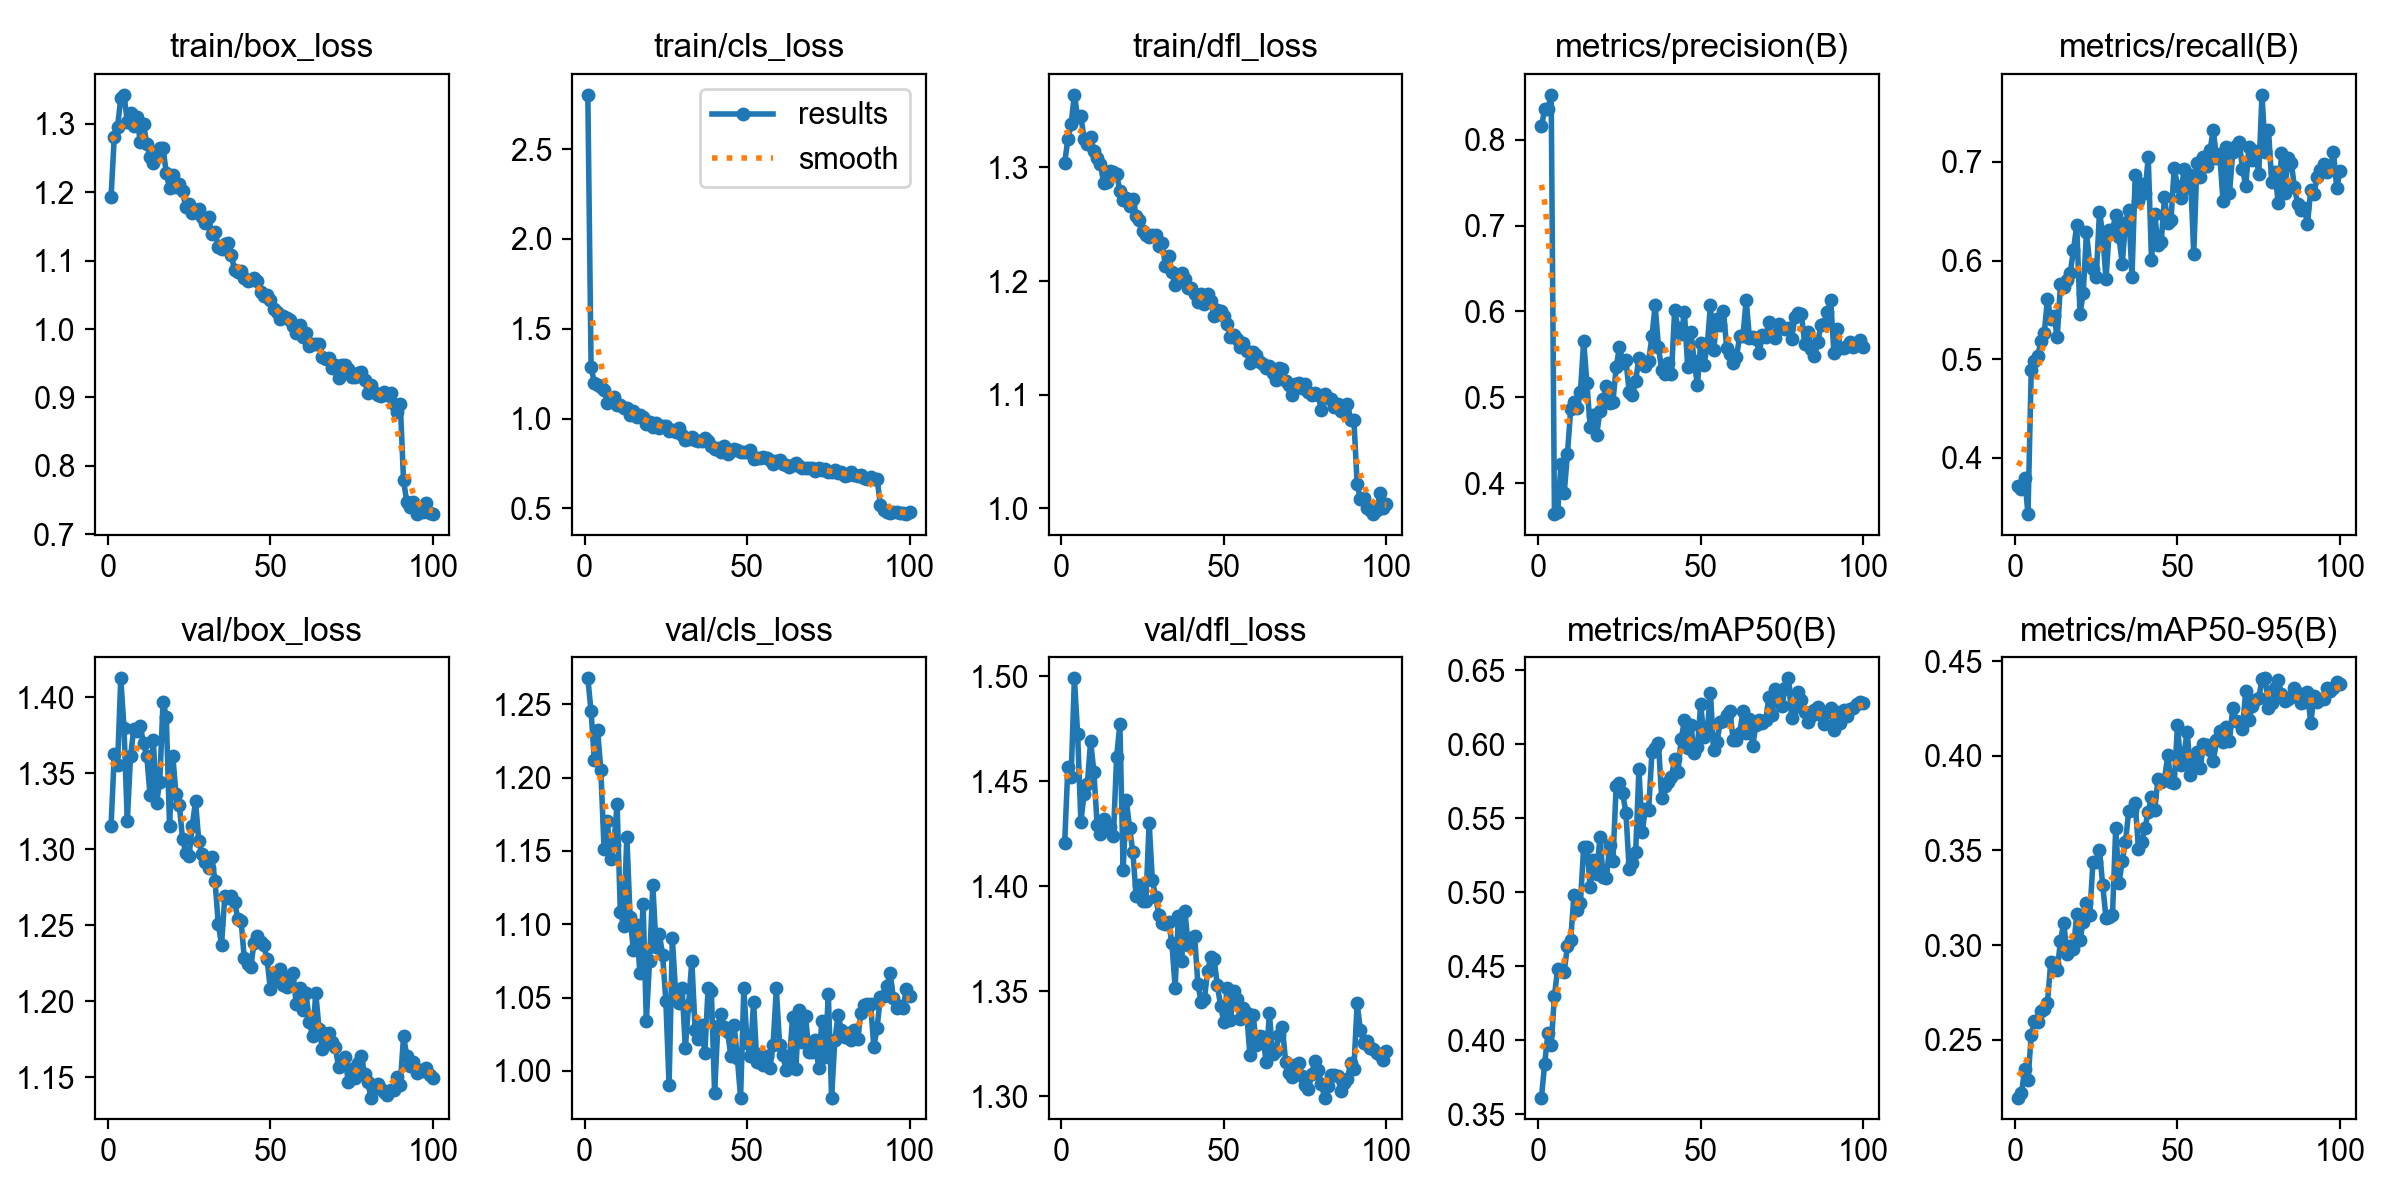

The data file committed next to this chart (first rows):
epoch, time, train/box_loss, train/cls_loss, train/dfl_loss, metrics/precision(B), metrics/recall(B), metrics/mAP50(B), metrics/mAP50-95(B), val/box_loss, val/cls_loss, val/dfl_loss, lr/pg0, lr/pg1, lr/pg2
1, 62.23, 1.192, 2.802, 1.304, 0.8158, 0.3715, 0.3612, 0.2195, 1.315, 1.268, 1.42, 0.0005532, 0.0005532, 0.0005532
2, 124, 1.281, 1.287, 1.325, 0.8353, 0.3679, 0.3842, 0.2218, 1.362, 1.245, 1.457, 0.001098, 0.001098, 0.001098
3, 186.4, 1.296, 1.198, 1.338, 0.8362, 0.3792, 0.4046, 0.2345, 1.356, 1.212, 1.452, 0.001632, 0.001632, 0.001632
4, 255.5, 1.337, 1.189, 1.364, 0.8523, 0.3427, 0.397, 0.2286, 1.412, 1.233, 1.499, 0.001617, 0.001617, 0.001617
5, 320.6, 1.342, 1.177, 1.344, 0.3638, 0.4888, 0.4299, 0.2524, 1.379, 1.205, 1.473, 0.001601, 0.001601, 0.001601
6, 388.9, 1.303, 1.161, 1.345, 0.3657, 0.498, 0.4484, 0.2601, 1.318, 1.151, 1.431, 0.001584, 0.001584, 0.001584
7, 452.5, 1.316, 1.084, 1.325, 0.4217, 0.5027, 0.447, 0.2596, 1.361, 1.17, 1.444, 0.001568, 0.001568, 0.001568
8, 535.1, 1.296, 1.097, 1.321, 0.388, 0.5185, 0.4461, 0.2654, 1.379, 1.145, 1.449, 0.001551, 0.001551, 0.001551
9, 619.2, 1.309, 1.118, 1.327, 0.4337, 0.5263, 0.4634, 0.2661, 1.378, 1.154, 1.469, 0.001535, 0.001535, 0.001535
10, 685.8, 1.273, 1.077, 1.315, 0.4857, 0.561, 0.4675, 0.2696, 1.381, 1.182, 1.454, 0.001518, 0.001518, 0.001518
11, 747.1, 1.299, 1.076, 1.308, 0.4943, 0.5409, 0.4982, 0.291, 1.37, 1.109, 1.429, 0.001502, 0.001502, 0.001502
12, 811.8, 1.271, 1.06, 1.303, 0.4878, 0.5435, 0.4877, 0.2905, 1.361, 1.099, 1.425, 0.001485, 0.001485, 0.001485
13, 885.5, 1.252, 1.061, 1.287, 0.5062, 0.5224, 0.4927, 0.2867, 1.335, 1.16, 1.432, 0.001469, 0.001469, 0.001469
14, 975.5, 1.243, 1.017, 1.287, 0.5657, 0.5759, 0.5307, 0.3024, 1.372, 1.105, 1.429, 0.001452, 0.001452, 0.001452
15, 1040, 1.252, 1.041, 1.297, 0.516, 0.5736, 0.5305, 0.3118, 1.33, 1.082, 1.428, 0.001436, 0.001436, 0.001436
16, 1105, 1.264, 1.007, 1.296, 0.4654, 0.5798, 0.5035, 0.2955, 1.344, 1.1, 1.424, 0.001419, 0.001419, 0.001419
17, 1170, 1.265, 1.021, 1.294, 0.479, 0.5874, 0.5218, 0.2996, 1.397, 1.067, 1.462, 0.001403, 0.001403, 0.001403
18, 1235, 1.228, 1.011, 1.279, 0.4563, 0.6107, 0.5125, 0.2979, 1.387, 1.114, 1.477, 0.001386, 0.001386, 0.001386
19, 1310, 1.206, 0.9669, 1.271, 0.484, 0.6361, 0.5371, 0.3163, 1.315, 1.034, 1.408, 0.00137, 0.00137, 0.00137
20, 1392, 1.226, 0.9787, 1.273, 0.4974, 0.5456, 0.5102, 0.3027, 1.361, 1.075, 1.441, 0.001353, 0.001353, 0.001353
21, 1486, 1.207, 0.9543, 1.266, 0.5129, 0.567, 0.5096, 0.3122, 1.336, 1.126, 1.428, 0.001337, 0.001337, 0.001337
22, 1571, 1.212, 0.9773, 1.272, 0.4929, 0.6287, 0.5315, 0.3221, 1.329, 1.084, 1.416, 0.00132, 0.00132, 0.00132
23, 1666, 1.201, 0.9465, 1.258, 0.4947, 0.5961, 0.5212, 0.3157, 1.307, 1.093, 1.395, 0.001304, 0.001304, 0.001304
24, 1758, 1.178, 0.9602, 1.254, 0.5351, 0.5913, 0.5719, 0.344, 1.298, 1.079, 1.4, 0.001287, 0.001287, 0.001287
25, 1843, 1.183, 0.958, 1.244, 0.5585, 0.5834, 0.5739, 0.3438, 1.296, 1.048, 1.393, 0.001271, 0.001271, 0.001271
26, 1936, 1.169, 0.9313, 1.241, 0.5404, 0.6493, 0.5667, 0.3502, 1.315, 0.9901, 1.393, 0.001254, 0.001254, 0.001254
27, 2027, 1.172, 0.9363, 1.239, 0.543, 0.6267, 0.5534, 0.3315, 1.331, 1.09, 1.43, 0.001238, 0.001238, 0.001238
28, 2114, 1.176, 0.9259, 1.241, 0.506, 0.5808, 0.5156, 0.3144, 1.305, 1.054, 1.403, 0.001221, 0.001221, 0.001221
29, 2207, 1.164, 0.9469, 1.241, 0.5023, 0.631, 0.5195, 0.3147, 1.296, 1.046, 1.395, 0.001205, 0.001205, 0.001205
30, 2273, 1.154, 0.9084, 1.23, 0.5189, 0.6309, 0.5273, 0.3159, 1.291, 1.057, 1.386, 0.001188, 0.001188, 0.001188
31, 2334, 1.163, 0.882, 1.233, 0.5462, 0.6461, 0.583, 0.362, 1.288, 1.016, 1.382, 0.001172, 0.001172, 0.001172
32, 2404, 1.138, 0.8875, 1.213, 0.5393, 0.6238, 0.5408, 0.3326, 1.295, 1.045, 1.382, 0.001155, 0.001155, 0.001155
33, 2493, 1.142, 0.8982, 1.222, 0.5364, 0.5968, 0.5563, 0.3447, 1.279, 1.075, 1.383, 0.001139, 0.001139, 0.001139
34, 2578, 1.12, 0.8792, 1.208, 0.5423, 0.6379, 0.5558, 0.3542, 1.251, 1.028, 1.373, 0.001122, 0.001122, 0.001122
35, 2670, 1.117, 0.8771, 1.196, 0.5709, 0.6517, 0.5946, 0.371, 1.237, 1.021, 1.352, 0.001106, 0.001106, 0.001106
36, 2759, 1.124, 0.8728, 1.202, 0.607, 0.5834, 0.5972, 0.3713, 1.269, 1.031, 1.386, 0.001089, 0.001089, 0.001089
37, 2846, 1.125, 0.8942, 1.207, 0.5588, 0.6872, 0.6009, 0.3748, 1.268, 1.012, 1.364, 0.001073, 0.001073, 0.001073
38, 2944, 1.109, 0.8753, 1.202, 0.5319, 0.6609, 0.5633, 0.3506, 1.269, 1.056, 1.388, 0.001056, 0.001056, 0.001056
39, 3030, 1.086, 0.8491, 1.194, 0.5265, 0.678, 0.5719, 0.3547, 1.265, 1.055, 1.372, 0.00104, 0.00104, 0.00104
40, 3120, 1.084, 0.8318, 1.193, 0.5403, 0.6689, 0.5746, 0.3621, 1.254, 0.9848, 1.375, 0.001023, 0.001023, 0.001023
41, 3213, 1.085, 0.8381, 1.188, 0.5275, 0.7047, 0.578, 0.3702, 1.253, 1.03, 1.376, 0.001007, 0.001007, 0.001007
42, 3299, 1.075, 0.8142, 1.181, 0.6014, 0.601, 0.5899, 0.3781, 1.228, 1.039, 1.353, 0.0009904, 0.0009904, 0.0009904
43, 3381, 1.07, 0.8449, 1.189, 0.5804, 0.6474, 0.5813, 0.3716, 1.224, 1.03, 1.345, 0.0009739, 0.0009739, 0.0009739
44, 3444, 1.072, 0.8046, 1.18, 0.5738, 0.6155, 0.6034, 0.3877, 1.222, 1.027, 1.346, 0.0009574, 0.0009574, 0.0009574
45, 3506, 1.075, 0.8184, 1.188, 0.5987, 0.6188, 0.6162, 0.386, 1.238, 1.01, 1.36, 0.0009409, 0.0009409, 0.0009409
46, 3568, 1.071, 0.831, 1.183, 0.535, 0.6644, 0.5975, 0.3873, 1.243, 1.032, 1.366, 0.0009244, 0.0009244, 0.0009244
47, 3629, 1.054, 0.8248, 1.169, 0.5756, 0.6378, 0.6127, 0.4005, 1.239, 1.009, 1.365, 0.0009078, 0.0009078, 0.0009078
48, 3692, 1.048, 0.8143, 1.174, 0.5417, 0.6407, 0.5936, 0.3859, 1.237, 0.9818, 1.353, 0.0008913, 0.0008913, 0.0008913
49, 3755, 1.05, 0.815, 1.174, 0.5141, 0.6943, 0.5981, 0.3856, 1.228, 1.056, 1.343, 0.0008748, 0.0008748, 0.0008748
50, 3818, 1.043, 0.8155, 1.17, 0.563, 0.6753, 0.6268, 0.4162, 1.208, 1.019, 1.335, 0.0008583, 0.0008583, 0.0008583
51, 3879, 1.029, 0.8272, 1.162, 0.5381, 0.6635, 0.6047, 0.3953, 1.218, 1.01, 1.352, 0.0008418, 0.0008418, 0.0008418
52, 3943, 1.025, 0.7731, 1.151, 0.5594, 0.6928, 0.6084, 0.4012, 1.215, 1.047, 1.336, 0.0008253, 0.0008253, 0.0008253
53, 4007, 1.014, 0.7779, 1.152, 0.6074, 0.6733, 0.6343, 0.4128, 1.221, 1.006, 1.35, 0.0008088, 0.0008088, 0.0008088
54, 4069, 1.018, 0.7802, 1.149, 0.5551, 0.6865, 0.5959, 0.3899, 1.211, 1.012, 1.346, 0.0007923, 0.0007923, 0.0007923
55, 4131, 1.016, 0.7869, 1.142, 0.5911, 0.6066, 0.6011, 0.399, 1.209, 1.004, 1.337, 0.0007758, 0.0007758, 0.0007758
56, 4193, 1.013, 0.7792, 1.146, 0.5841, 0.6993, 0.6149, 0.4021, 1.216, 1.01, 1.342, 0.0007593, 0.0007593, 0.0007593
57, 4266, 1.004, 0.7704, 1.139, 0.6009, 0.6849, 0.6154, 0.3936, 1.219, 1.002, 1.34, 0.0007428, 0.0007428, 0.0007428
58, 4338, 0.9938, 0.7491, 1.128, 0.5575, 0.7054, 0.6196, 0.4063, 1.198, 1.018, 1.32, 0.0007263, 0.0007263, 0.0007263
59, 4427, 1.006, 0.7662, 1.138, 0.5505, 0.6959, 0.6224, 0.4054, 1.209, 1.056, 1.338, 0.0007098, 0.0007098, 0.0007098
60, 4496, 0.9889, 0.7679, 1.135, 0.5404, 0.7118, 0.6025, 0.4029, 1.194, 1.018, 1.325, 0.0006933, 0.0006933, 0.0006933
... 40 more rows
